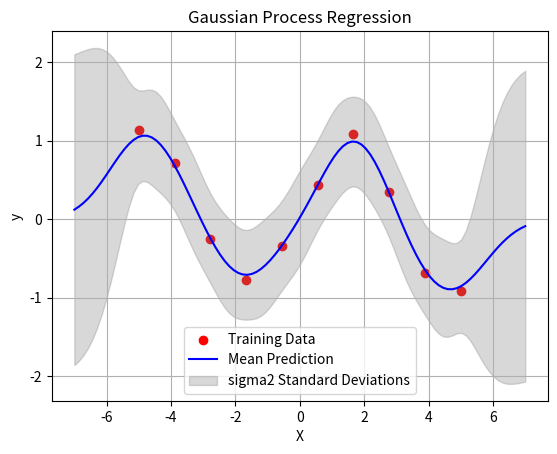

Source code (Python):
import numpy as np
import matplotlib.pyplot as plt

# Implementation of Gaussian Process Regression
class GaussianProcess:
    def __init__(self, kernel, noise):
        self.kernel = kernel
        self.noise = noise
        
    def fit(self, X, y):
        self.X = X
        self.y = y
        
        # Calculate covariance matrix
        self.K = self.kernel(X, X)
        self.K += self.noise * np.eye(X.shape[0])
        # Calculate mean and covariance of posterior distribution
        self.K_inv = np.linalg.inv(self.K)
        self.alpha = np.dot(self.K_inv, self.y)
        
    def predict(self, X_star):
        # Calculate mean and variance of predictive distribution
        K_star = self.kernel(self.X, X_star)
        y_pred = np.dot(K_star.T, self.alpha)
        K_star_star = self.kernel(X_star, X_star)
        y_var = K_star_star - np.dot(K_star.T, np.dot(self.K_inv, K_star))
        
        return y_pred.flatten(), np.diag(y_var)
        

# Define the kernel function
def rbf_kernel(X1, X2, length_scale=1.0, scale=1.0):
    dist_sq = np.sum(X1 ** 2, axis=1).reshape(-1, 1) + np.sum(X2 ** 2, axis=1) - 2 * np.dot(X1, X2.T)
    return scale * np.exp(-0.5 * dist_sq / length_scale**2)


# Generate synthetic data
np.random.seed(0)
X_train = np.linspace(-5, 5, 10).reshape(-1, 1)
y_train = np.sin(X_train) + np.random.randn(*X_train.shape) * 0.1

# Generate test inputs
X_test = np.linspace(-7, 7, 100).reshape(-1, 1)

# # Data from forex stocks
# from data.forexPandasReader import forexHis
# import random
# dataNum = 150 # number of datas
# dataTestPercent = .7 # test data percentage
# X_train,y_train = forexHis(dataNum)
# X_test , yTest = [] , []
# for i in range(int(dataTestPercent * dataNum)):
#     popIndex = random.randint(0, len(X_train)-1)
#     X_test.append(X_train.pop(popIndex))
#     yTest.append(y_train.pop(popIndex))

# X_train, y_train, X_test = np.array(X_train).reshape(-1,1), np.array(y_train), np.array(X_test).reshape(-1, 1)*100

# Create a Gaussian Process object
gp = GaussianProcess(kernel=rbf_kernel, noise=.1)

# Fit the GP model to the data
gp.fit(X_train, y_train)

# Make predictions
y_pred, y_var = gp.predict(X_test)

# Plot the results
# plt.figure(figsize=(10, 6))
plt.scatter(X_train, y_train, c='r', label='Training Data')
plt.plot(X_test, y_pred, c='b', label='Mean Prediction')
plt.fill_between(X_test.flatten(), y_pred - 2 * np.sqrt(y_var), y_pred + 2 * np.sqrt(y_var),
                 color='gray', alpha=0.3, label='sigma2 Standard Deviations')
plt.xlabel('X')
plt.ylabel('y')
plt.title('Gaussian Process Regression')
plt.legend()
plt.grid(True)
plt.show()